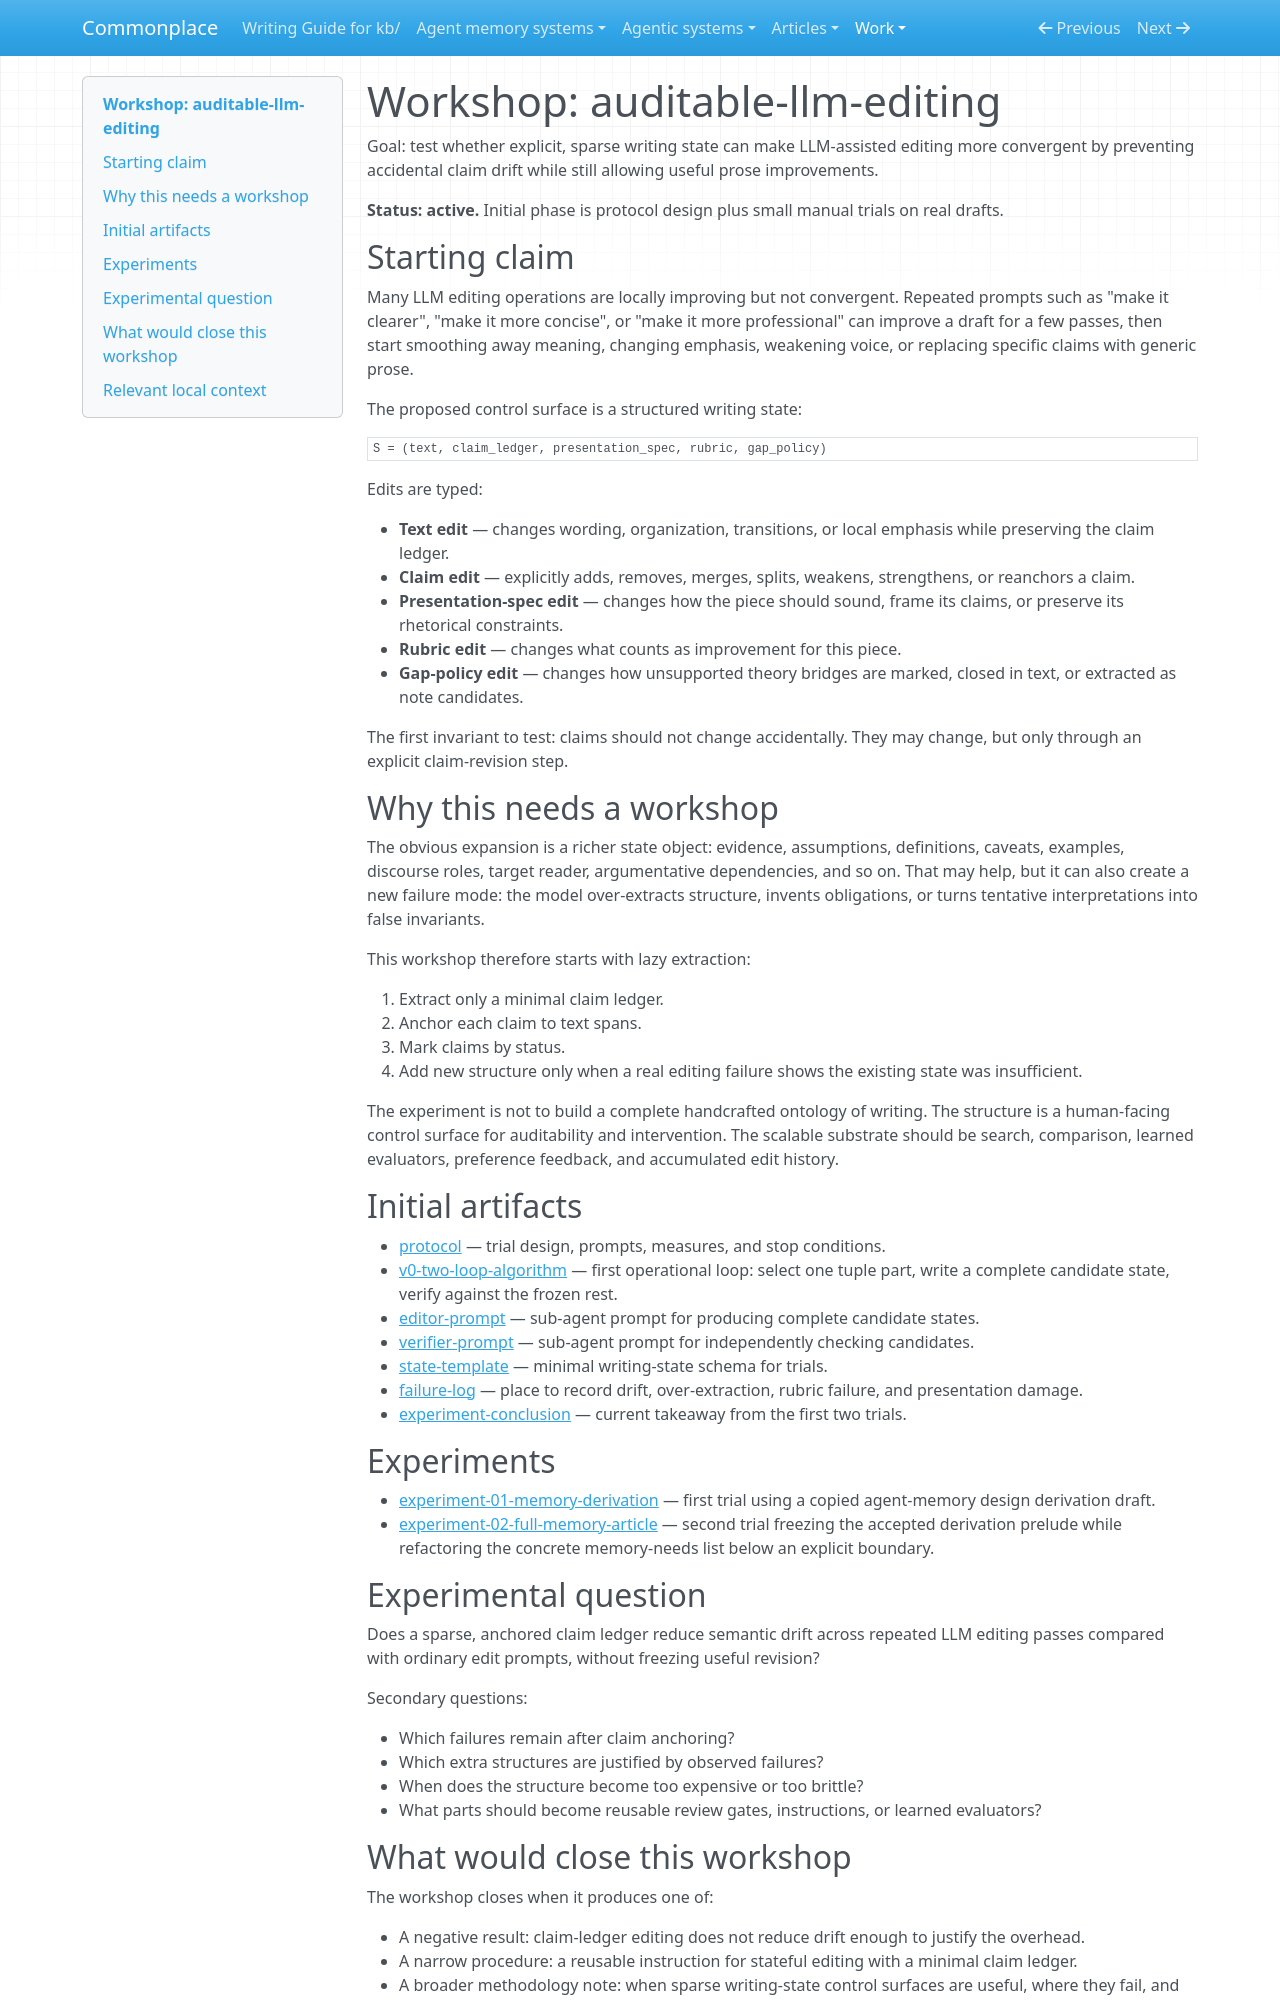

repository: zby/commonplace · page: work/auditable-llm-editing/index.html · generator: mkdocs

# Workshop: auditable-llm-editing

Goal: test whether explicit, sparse writing state can make LLM-assisted editing more convergent by preventing accidental claim drift while still allowing useful prose improvements.

**Status: active.** Initial phase is protocol design plus small manual trials on real drafts.

## Starting claim

Many LLM editing operations are locally improving but not convergent. Repeated prompts such as "make it clearer", "make it more concise", or "make it more professional" can improve a draft for a few passes, then start smoothing away meaning, changing emphasis, weakening voice, or replacing specific claims with generic prose.

The proposed control surface is a structured writing state:

```text
S = (text, claim_ledger, presentation_spec, rubric, gap_policy)
```

Edits are typed:

- **Text edit** — changes wording, organization, transitions, or local emphasis while preserving the claim ledger.
- **Claim edit** — explicitly adds, removes, merges, splits, weakens, strengthens, or reanchors a claim.
- **Presentation-spec edit** — changes how the piece should sound, frame its claims, or preserve its rhetorical constraints.
- **Rubric edit** — changes what counts as improvement for this piece.
- **Gap-policy edit** — changes how unsupported theory bridges are marked, closed in text, or extracted as note candidates.

The first invariant to test: claims should not change accidentally. They may change, but only through an explicit claim-revision step.

## Why this needs a workshop

The obvious expansion is a richer state object: evidence, assumptions, definitions, caveats, examples, discourse roles, target reader, argumentative dependencies, and so on. That may help, but it can also create a new failure mode: the model over-extracts structure, invents obligations, or turns tentative interpretations into false invariants.

This workshop therefore starts with lazy extraction:

1. Extract only a minimal claim ledger.
2. Anchor each claim to text spans.
3. Mark claims by status.
4. Add new structure only when a real editing failure shows the existing state was insufficient.

The experiment is not to build a complete handcrafted ontology of writing. The structure is a human-facing control surface for auditability and intervention. The scalable substrate should be search, comparison, learned evaluators, preference feedback, and accumulated edit history.

## Initial artifacts

- [protocol](./protocol.md) — trial design, prompts, measures, and stop conditions.
- [v0-two-loop-algorithm](./v0-two-loop-algorithm.md) — first operational loop: select one tuple part, write a complete candidate state, verify against the frozen rest.
- [editor-prompt](./editor-prompt.md) — sub-agent prompt for producing complete candidate states.
- [verifier-prompt](./verifier-prompt.md) — sub-agent prompt for independently checking candidates.
- [state-template](./state-template.md) — minimal writing-state schema for trials.
- [failure-log](./failure-log.md) — place to record drift, over-extraction, rubric failure, and presentation damage.
- [experiment-conclusion](./experiment-conclusion.md) — current takeaway from the first two trials.

## Experiments

- [experiment-01-memory-derivation](./experiment-01-memory-derivation/README.md) — first trial using a copied agent-memory design derivation draft.
- [experiment-02-full-memory-article](./experiment-02-full-memory-article/README.md) — second trial freezing the accepted derivation prelude while refactoring the concrete memory-needs list below an explicit boundary.

## Experimental question

Does a sparse, anchored claim ledger reduce semantic drift across repeated LLM editing passes compared with ordinary edit prompts, without freezing useful revision?

Secondary questions:

- Which failures remain after claim anchoring?
- Which extra structures are justified by observed failures?
- When does the structure become too expensive or too brittle?
- What parts should become reusable review gates, instructions, or learned evaluators?

## What would close this workshop

The workshop closes when it produces one of:

- A negative result: claim-ledger editing does not reduce drift enough to justify the overhead.
- A narrow procedure: a reusable instruction for stateful editing with a minimal claim ledger.
- A broader methodology note: when sparse writing-state control surfaces are useful, where they fail, and how they fit the bitter-lesson boundary.
- Candidate review gates or validator checks derived from repeated failure patterns.
